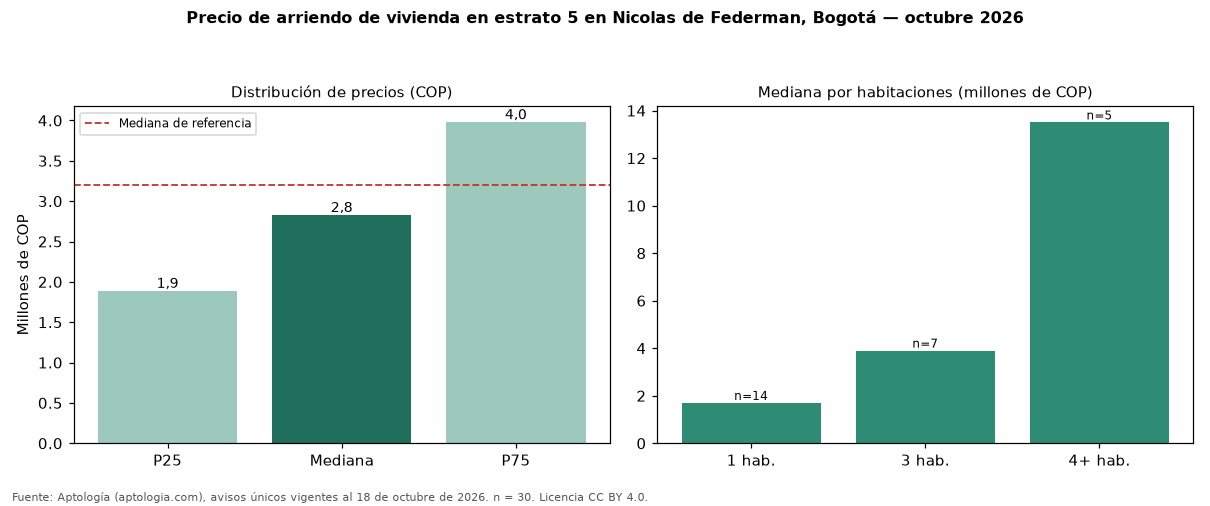

The file beside this chart, header and first rows:
seccion, metrica, valor_cop, n
precio, p25, 1885000, 30
precio, mediana, 2825000, 30
precio, p75, 3975000, 30
cop_por_m2, p25, 35595, 30
cop_por_m2, mediana, 42496, 30
cop_por_m2, p75, 51726, 30
area, area_mediana_m2, 76.6, 30
habitaciones, 1, 1700000, 14
habitaciones, 2, 2875000, 4
habitaciones, 3, 3900000, 7
habitaciones, 4+, 13500000, 5
administracion, mediana, 633000, 12
estrato, moda, 5, 
parqueadero, porcentaje_con_parqueadero, 73.3, 30
referencia, mediana_referencia, 3200000, 79
referencia, mediana_cop_por_m2_referencia, 47170, 79
